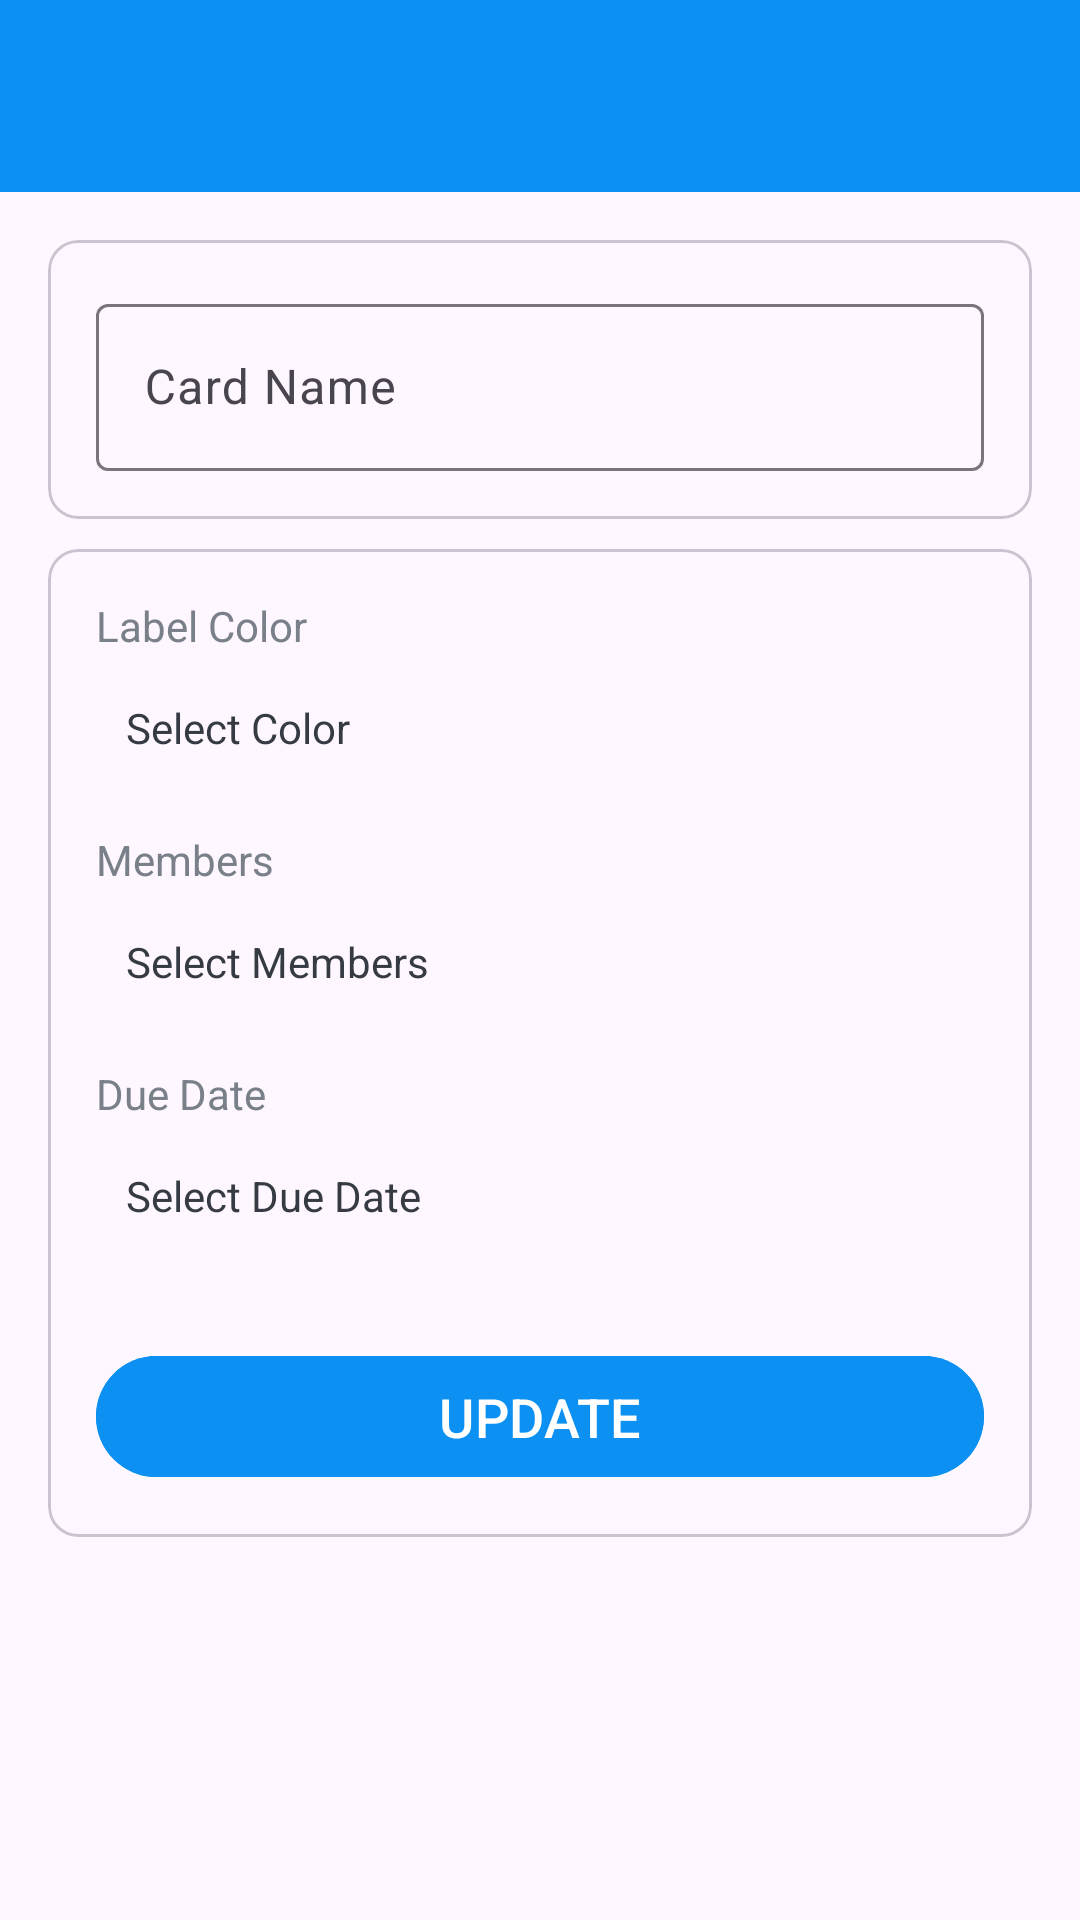

This screen was rendered from an Android layout file. Write that file and the resources it references.
<!-- AndroidManifest.xml: application theme Theme.ProjectManager -->
<!-- res/layout/activity_card_details.xml -->
<?xml version="1.0" encoding="utf-8"?>
<LinearLayout xmlns:android="http://schemas.android.com/apk/res/android"
    xmlns:app="http://schemas.android.com/apk/res-auto"
    xmlns:tools="http://schemas.android.com/tools"
    android:layout_width="match_parent"
    android:layout_height="match_parent"
    android:orientation="vertical"
    tools:context=".activities.CardDetailsActivity">

    <com.google.android.material.appbar.AppBarLayout
        android:layout_width="match_parent"
        android:layout_height="wrap_content"
        android:theme="@style/ThemeOverlay.AppCompat.Dark.ActionBar">

        <androidx.appcompat.widget.Toolbar
            android:id="@+id/toolbar_card_details_activity"
            android:layout_width="match_parent"
            android:layout_height="?attr/actionBarSize"
            android:background="?attr/colorPrimary"
            app:popupTheme="@style/ThemeOverlay.AppCompat.Light" />
    </com.google.android.material.appbar.AppBarLayout>

    <LinearLayout
        android:layout_width="match_parent"
        android:layout_height="wrap_content"
        android:orientation="vertical"
        android:padding="@dimen/card_details_content_padding">

        <com.google.android.material.card.MaterialCardView
            android:layout_width="match_parent"
            android:layout_height="match_parent"
            android:layout_marginBottom="@dimen/card_details_cv_card_name_marginBottom"
            android:elevation="@dimen/card_view_elevation"
            app:cardCornerRadius="@dimen/card_view_corner_radius">

            <LinearLayout
                android:layout_width="match_parent"
                android:layout_height="wrap_content"
                android:gravity="center_horizontal"
                android:orientation="vertical"
                android:padding="@dimen/card_details_cv_content_padding">

                <com.google.android.material.textfield.TextInputLayout
                    android:layout_width="match_parent"
                    android:layout_height="wrap_content">

                    <androidx.appcompat.widget.AppCompatEditText
                        android:id="@+id/et_name_card_details"
                        android:layout_width="match_parent"
                        android:layout_height="wrap_content"
                        android:hint="@string/hint_card_name"
                        android:inputType="text"
                        android:textSize="@dimen/et_text_size"
                        tools:text="Test" />
                </com.google.android.material.textfield.TextInputLayout>

            </LinearLayout>
        </com.google.android.material.card.MaterialCardView>

        <com.google.android.material.card.MaterialCardView
            android:layout_width="match_parent"
            android:layout_height="match_parent"
            android:elevation="@dimen/card_view_elevation"
            app:cardCornerRadius="@dimen/card_view_corner_radius">

            <LinearLayout
                android:layout_width="match_parent"
                android:layout_height="wrap_content"
                android:gravity="center_horizontal"
                android:orientation="vertical"
                android:padding="@dimen/card_details_cv_content_padding">

                <TextView
                    android:layout_width="match_parent"
                    android:layout_height="wrap_content"
                    android:text="@string/label_color"
                    android:textColor="@color/secondary_text_color"
                    android:textSize="@dimen/card_details_label_text_size" />

                <TextView
                    android:id="@+id/tv_select_label_color"
                    android:layout_width="match_parent"
                    android:layout_height="wrap_content"
                    android:layout_marginTop="@dimen/card_details_value_marginTop"
                    android:padding="@dimen/card_details_value_padding"
                    android:text="@string/select_color"
                    android:textColor="@color/primary_text_color" />

                <TextView
                    android:layout_width="match_parent"
                    android:layout_height="wrap_content"
                    android:layout_marginTop="@dimen/card_details_members_label_marginTop"
                    android:text="@string/members"
                    android:textColor="@color/secondary_text_color"
                    android:textSize="@dimen/card_details_label_text_size" />

                <androidx.recyclerview.widget.RecyclerView
                    android:id="@+id/rv_selected_members_list"
                    android:layout_width="match_parent"
                    android:layout_height="wrap_content"
                    android:layout_marginTop="@dimen/card_details_value_marginTop"
                    android:visibility="gone"
                    tools:visibility="visible" />

                <TextView
                    android:id="@+id/tv_select_members"
                    android:layout_width="match_parent"
                    android:layout_height="wrap_content"
                    android:layout_marginTop="@dimen/card_details_value_marginTop"
                    android:padding="@dimen/card_details_value_padding"
                    android:text="@string/select_members"
                    android:textColor="@color/primary_text_color" />

                <TextView
                    android:layout_width="match_parent"
                    android:layout_height="wrap_content"
                    android:layout_marginTop="@dimen/card_details_members_label_marginTop"
                    android:text="@string/due_date"
                    android:textColor="@color/secondary_text_color"
                    android:textSize="@dimen/card_details_label_text_size" />

                <TextView
                    android:id="@+id/tv_select_due_date"
                    android:layout_width="match_parent"
                    android:layout_height="wrap_content"
                    android:layout_marginTop="@dimen/card_details_value_marginTop"
                    android:padding="@dimen/card_details_value_padding"
                    android:text="@string/select_due_date"
                    android:textColor="@color/primary_text_color" />

                <com.google.android.material.button.MaterialButton
                    android:id="@+id/btn_update_card_details"
                    android:layout_width="match_parent"
                    android:layout_height="wrap_content"
                    android:layout_gravity="center"
                    android:layout_marginTop="@dimen/card_details_update_btn_marginTop"
                    android:backgroundTint="@color/colorPrimary"
                    android:foreground="?attr/selectableItemBackground"
                    android:gravity="center"
                    android:paddingTop="@dimen/btn_paddingTopBottom"
                    android:paddingBottom="@dimen/btn_paddingTopBottom"
                    android:text="@string/update"
                    android:textColor="@android:color/white"
                    android:textSize="@dimen/btn_text_size" />
            </LinearLayout>
        </com.google.android.material.card.MaterialCardView>
    </LinearLayout>
</LinearLayout>
<!-- resources referenced by this layout -->
<resources>
  <color name="colorPrimary">#0C90F1</color>
  <color name="primary_text_color">#363A43</color>
  <color name="secondary_text_color">#7A8089</color>
  <dimen name="btn_paddingTopBottom">8dp</dimen>
  <dimen name="btn_text_size">18sp</dimen>
  <dimen name="card_details_content_padding">16dp</dimen>
  <dimen name="card_details_cv_card_name_marginBottom">10dp</dimen>
  <dimen name="card_details_cv_content_padding">16dp</dimen>
  <dimen name="card_details_label_text_size">14sp</dimen>
  <dimen name="card_details_members_label_marginTop">15dp</dimen>
  <dimen name="card_details_update_btn_marginTop">30dp</dimen>
  <dimen name="card_details_value_marginTop">5dp</dimen>
  <dimen name="card_details_value_padding">10dp</dimen>
  <dimen name="card_view_corner_radius">10dp</dimen>
  <dimen name="card_view_elevation">10dp</dimen>
  <dimen name="et_text_size">16sp</dimen>
  <string name="due_date">Due Date</string>
  <string name="hint_card_name">Card Name</string>
  <string name="label_color">Label Color</string>
  <string name="members">Members</string>
  <string name="select_color">Select Color</string>
  <string name="select_due_date">Select Due Date</string>
  <string name="select_members">Select Members</string>
  <string name="update">UPDATE</string>
  <style name="Theme.ProjectManager" parent="Base.Theme.ProjectManager" />
  <style name="Base.Theme.ProjectManager" parent="Theme.Material3.DayNight.NoActionBar">
          
          
          <item name="colorPrimary">@color/colorPrimary</item>
          <item name="colorPrimaryDark">@color/colorDark</item>
          <item name="colorAccent">@color/colorAccent</item>
      </style>
  <color name="colorDark">#0591F8</color>
  <color name="colorAccent">#0C90F1</color>
</resources>
